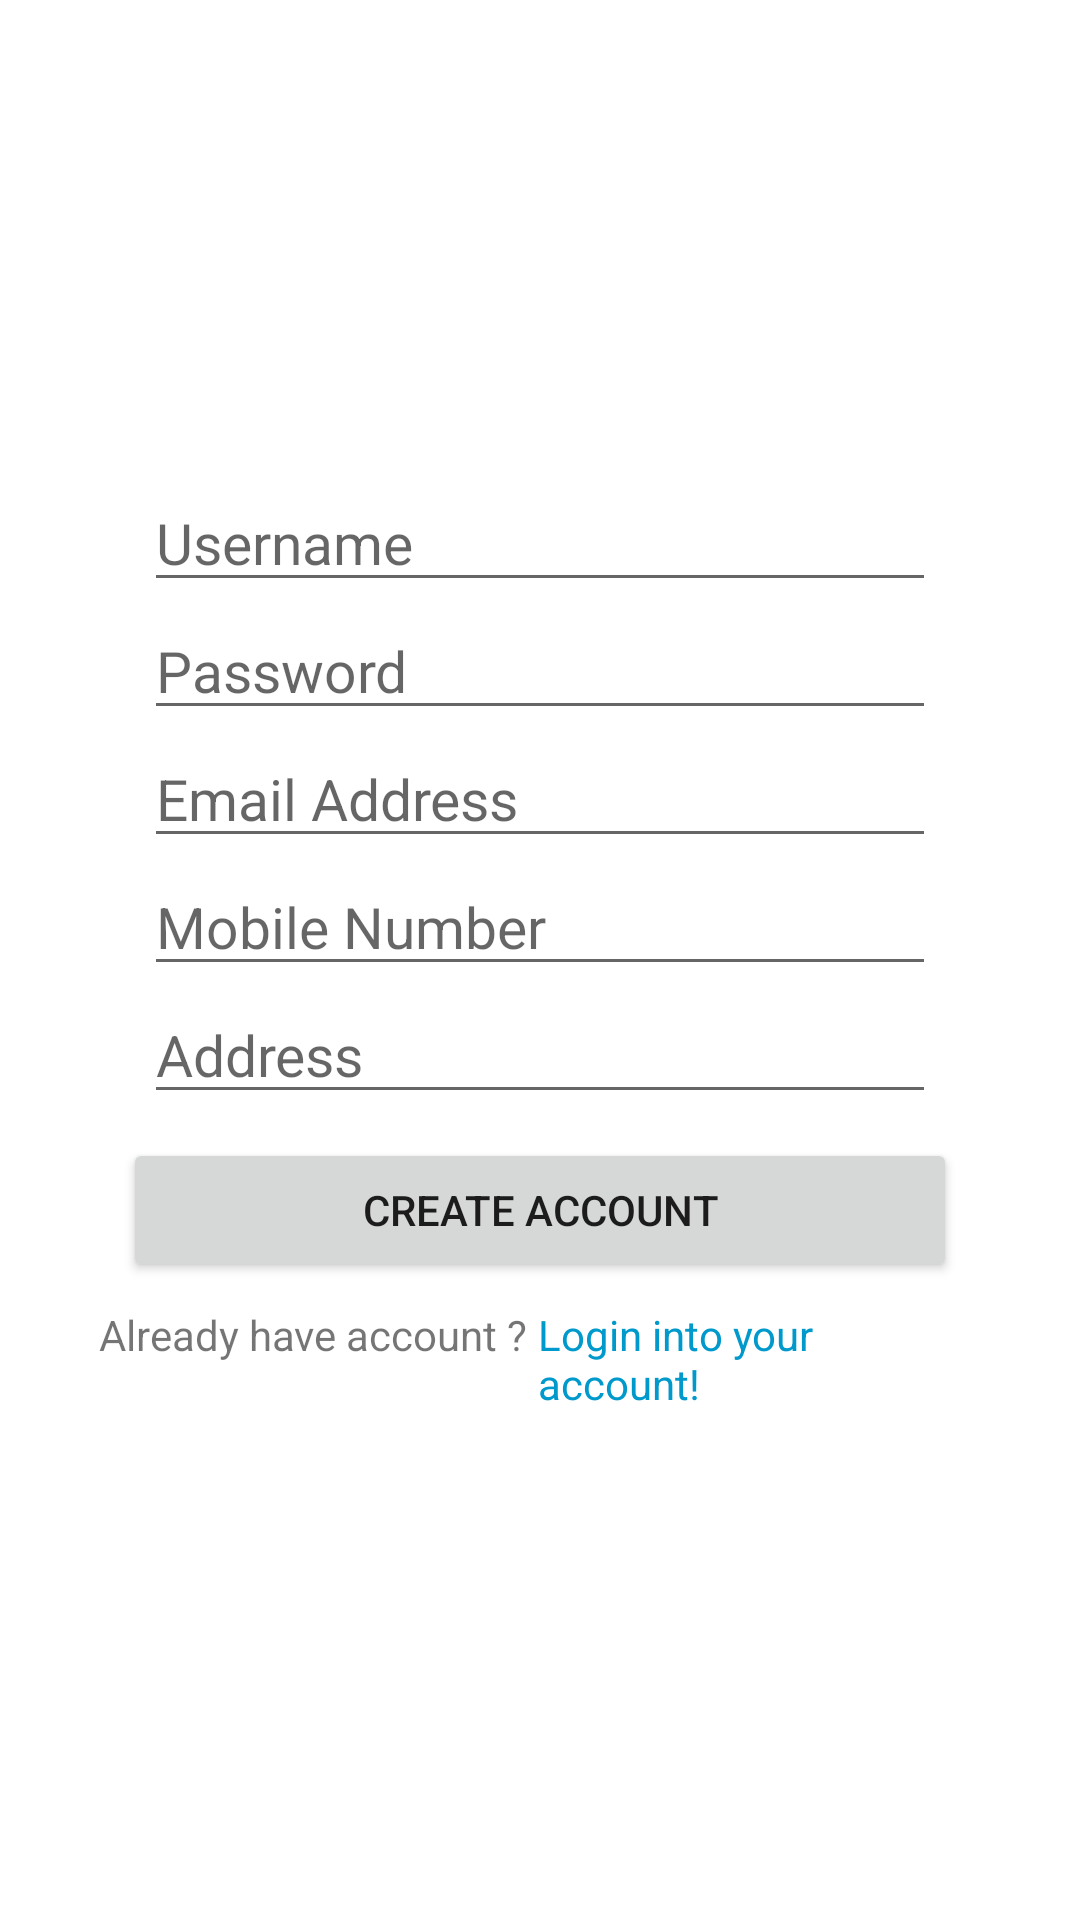

Produce the Android XML layout that renders to this screen, including the resource entries it uses.
<!-- AndroidManifest.xml: application theme Theme.PheriWala -->
<!-- res/layout/reg_page.xml -->
<?xml version="1.0" encoding="utf-8"?>
<RelativeLayout xmlns:android="http://schemas.android.com/apk/res/android"
    android:layout_width="match_parent"
    android:layout_height="wrap_content">








    <ImageView
        android:layout_width="150dp"
        android:layout_height="150dp"
        android:src="@drawable/logo"
        android:layout_centerHorizontal="true"
        android:id="@+id/logo_reg" />

    <LinearLayout
        android:layout_width="match_parent"
        android:layout_height="wrap_content"
        android:orientation="vertical"
        android:id="@+id/lay_line2"
        android:layout_centerInParent="true"
        android:layout_marginStart="25dp"
        android:layout_marginEnd="25dp"
        android:padding="8dp"
        android:layout_below="@id/logo_reg">
        <EditText
            android:layout_width="match_parent"
            android:layout_height="wrap_content"
            android:hint="Username"
            android:layout_marginStart="15dp"
            android:layout_marginEnd="15dp"
            android:textSize="19sp"
            android:id="@+id/edtuname"/>
        <EditText
            android:layout_width="match_parent"
            android:layout_height="wrap_content"
            android:hint="Password"
            android:layout_marginStart="15dp"
            android:layout_marginEnd="15dp"
            android:textSize="19sp"
            android:id="@+id/edtpass"/>
        <EditText
            android:layout_width="match_parent"
            android:layout_height="wrap_content"
            android:hint="Email Address"
            android:layout_marginStart="15dp"
            android:layout_marginEnd="15dp"
            android:textSize="19sp"
            android:id="@+id/edtmail"/>
        <EditText
            android:layout_width="match_parent"
            android:layout_height="wrap_content"
            android:hint="Mobile Number"
            android:layout_marginStart="15dp"
            android:layout_marginEnd="15dp"
            android:textSize="19sp"
            android:id="@+id/edtphone"/>
        <EditText
            android:layout_width="match_parent"
            android:layout_height="wrap_content"
            android:hint="Address"
            android:layout_marginStart="15dp"
            android:layout_marginEnd="15dp"
            android:textSize="19sp"
            android:id="@+id/edtadd"/>
        <LinearLayout
            android:layout_width="match_parent"
            android:layout_height="wrap_content"
            android:orientation="vertical"
            android:layout_centerInParent="true"
            android:padding="8dp">

            <Button
                android:layout_width="match_parent"
                android:layout_height="wrap_content"
                android:text="Create Account"
                android:layout_gravity="start"
                android:id="@+id/reg_btn"/>

        </LinearLayout>
        <LinearLayout
            android:layout_width="wrap_content"
            android:layout_height="wrap_content"
            android:orientation="horizontal"
            android:layout_centerHorizontal="true"
            android:layout_alignParentBottom="true"
            android:layout_marginBottom="18dp">
            <TextView
                android:layout_width="wrap_content"
                android:layout_height="wrap_content"
                android:text="Already have account ? "/>
            <TextView
                android:layout_width="wrap_content"
                android:layout_height="wrap_content"
                android:text="Login into your account! "
                android:id="@+id/login_ttxtreg"
                android:textColor="@android:color/holo_blue_dark"/>
        </LinearLayout>

    </LinearLayout>

</RelativeLayout>
<!-- resources referenced by this layout -->
<resources>
  <style name="Theme.PheriWala" parent="Theme.MaterialComponents.DayNight.DarkActionBar">
          
          <item name="colorPrimary">@color/purple_500</item>
          <item name="colorPrimaryVariant">@color/purple_700</item>
          <item name="colorOnPrimary">@color/white</item>
          
          <item name="colorSecondary">@color/teal_200</item>
          <item name="colorSecondaryVariant">@color/teal_700</item>
          <item name="colorOnSecondary">@color/black</item>
          
          <item name="android:statusBarColor">?attr/colorPrimaryVariant</item>
          
      </style>
  <!-- not gathered from this repository: default colours our renderer supplied (Android Studio template values) -->
  <color name="purple_500">#FF6200EE</color>
  <color name="purple_700">#FF3700B3</color>
  <color name="teal_200">#FF03DAC5</color>
  <color name="teal_700">#FF018786</color>
  <color name="black">#FF000000</color>
  <color name="white">#FFFFFFFF</color>
</resources>
